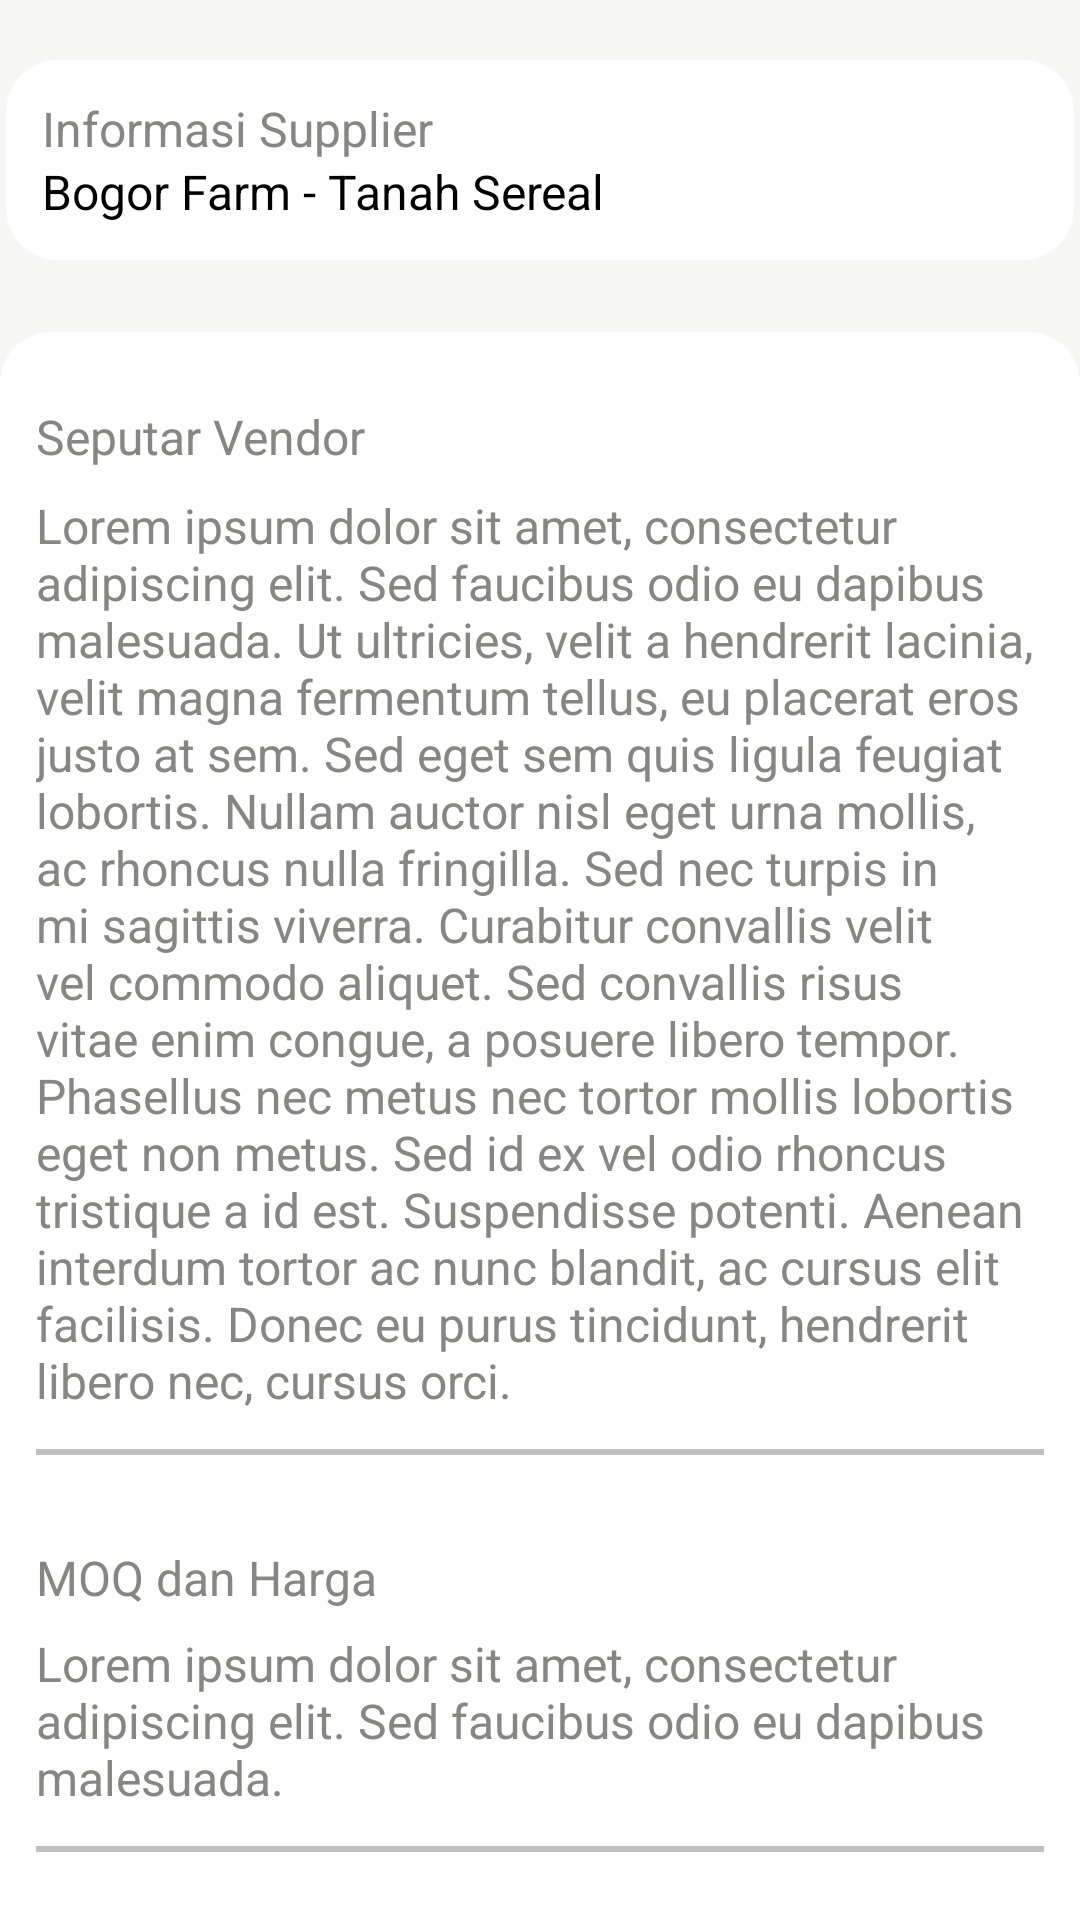

Produce the Android XML layout that renders to this screen, including the resource entries it uses.
<!-- AndroidManifest.xml: application theme Theme.Agrihubandro -->
<!-- res/layout/activity_supplier.xml -->
<?xml version="1.0" encoding="utf-8"?>
<LinearLayout xmlns:android="http://schemas.android.com/apk/res/android"
    xmlns:app="http://schemas.android.com/apk/res-auto"
    xmlns:tools="http://schemas.android.com/tools"
    android:layout_width="match_parent"
    android:layout_height="match_parent"
    android:layout_marginLeft="12dp"
    android:layout_marginRight="12dp"
    android:orientation="vertical"
    android:backgroundTint="@color/softgrey"

    tools:context=".components.SupplierActivity">

    <androidx.core.widget.NestedScrollView
        android:layout_width="match_parent"
        android:layout_height="0dp"
        android:layout_weight="1">

        <LinearLayout
            android:layout_width="match_parent"
            android:layout_height="wrap_content"
            android:orientation="vertical">

            <RelativeLayout
                android:layout_width="wrap_content"
                android:layout_height="wrap_content"
                android:layout_marginLeft="2dp"
                android:layout_marginTop="20dp"
                android:layout_marginRight="2dp"
                android:background="@drawable/roundedcard"
                android:padding="12dp">

                <TextView
                    android:layout_width="match_parent"
                    android:layout_height="wrap_content"
                    android:text="Informasi Supplier"
                    android:textSize="16sp" />

                <TextView
                    android:id="@+id/vd_vendorname"
                    android:layout_width="match_parent"
                    android:layout_height="wrap_content"
                    android:layout_marginTop="21dp"
                    android:text="Bogor Farm - Tanah Sereal"
                    android:textColor="@color/black"
                    android:textSize="16sp" />

                








            </RelativeLayout>

            <LinearLayout
                android:layout_width="match_parent"
                android:layout_height="wrap_content"
                android:layout_marginTop="24dp"
                android:background="@drawable/roundedcard"
                android:orientation="vertical"
                android:padding="12dp">

                <TextView
                    android:layout_width="match_parent"
                    android:layout_height="wrap_content"
                    android:layout_marginTop="12dp"
                    android:text="Seputar Vendor"
                    android:textSize="16sp" />

                <TextView
                    android:id="@+id/vd_vendordesc"
                    android:layout_width="match_parent"
                    android:layout_height="wrap_content"
                    android:layout_marginTop="8dp"
                    android:text="Lorem ipsum dolor sit amet, consectetur adipiscing elit. Sed faucibus odio eu dapibus malesuada. Ut ultricies, velit a hendrerit lacinia, velit magna fermentum tellus, eu placerat eros justo at sem. Sed eget sem quis ligula feugiat lobortis. Nullam auctor nisl eget urna mollis, ac rhoncus nulla fringilla. Sed nec turpis in mi sagittis viverra. Curabitur convallis velit vel commodo aliquet. Sed convallis risus vitae enim congue, a posuere libero tempor. Phasellus nec metus nec tortor mollis lobortis eget non metus. Sed id ex vel odio rhoncus tristique a id est. Suspendisse potenti. Aenean interdum tortor ac nunc blandit, ac cursus elit facilisis. Donec eu purus tincidunt, hendrerit libero nec, cursus orci."
                    android:textSize="16sp" />

                <View
                    android:layout_width="match_parent"
                    android:layout_height="2dp"
                    android:layout_marginTop="12dp"
                    android:layout_marginBottom="12dp"
                    android:background="#c0c0c0" />

                <TextView
                    android:layout_width="match_parent"
                    android:layout_height="wrap_content"
                    android:layout_marginTop="18dp"
                    android:text="MOQ dan Harga"
                    android:textSize="16sp" />

                <TextView
                    android:id="@+id/vd_vendor_moq"
                    android:layout_width="match_parent"
                    android:layout_height="wrap_content"
                    android:layout_marginTop="7dp"
                    android:text="Lorem ipsum dolor sit amet, consectetur adipiscing elit. Sed faucibus odio eu dapibus malesuada."
                    android:textSize="16sp" />

                <View
                    android:layout_width="match_parent"
                    android:layout_height="2dp"
                    android:layout_marginTop="12dp"
                    android:layout_marginBottom="12dp"
                    android:background="#c0c0c0" />

                <TextView
                    android:layout_width="match_parent"
                    android:layout_height="wrap_content"
                    android:layout_marginTop="18dp"
                    android:text="Sertifikasi Produksi"
                    android:textSize="16sp" />

                <TextView
                    android:id="@+id/vd_vendor_sertif"
                    android:layout_width="match_parent"
                    android:layout_height="wrap_content"
                    android:layout_marginTop="7dp"
                    android:text="Sed faucibus odio eu dapibus malesuada."
                    android:textSize="16sp" />

                <View
                    android:layout_width="match_parent"
                    android:layout_height="2dp"
                    android:layout_marginTop="12dp"
                    android:layout_marginBottom="12dp"
                    android:background="#c0c0c0" />


                <TextView
                    android:layout_width="match_parent"
                    android:layout_height="wrap_content"
                    android:layout_marginTop="18dp"
                    android:text="Kapasitas Produksi"
                    android:textSize="16sp" />

                <TextView
                    android:id="@+id/vd_vendor_panen"
                    android:layout_width="match_parent"
                    android:layout_height="wrap_content"
                    android:layout_marginTop="7dp"
                    android:text="Sed faucibus odio eu dapibus malesuada."
                    android:textSize="16sp" />

                <View
                    android:layout_width="match_parent"
                    android:layout_height="2dp"
                    android:layout_marginTop="12dp"
                    android:layout_marginBottom="12dp"
                    android:background="#c0c0c0" />


            </LinearLayout>
        </LinearLayout>
    </androidx.core.widget.NestedScrollView>

</LinearLayout>
<!-- resources referenced by this layout -->
<resources>
  <color name="black">#FF000000</color>
  <color name="softgrey">#E9E9E9</color>
  <!-- drawable roundedcard (drawable) -->
  <?xml version="1.0" encoding="utf-8"?>
  <shape xmlns:android="http://schemas.android.com/apk/res/android"
      android:shape="rectangle">
      <corners android:radius="17dp" /> 
      <solid android:color="#FFFFFF" /> 
  </shape>
  <style name="Theme.Agrihubandro" parent="Base.Theme.Agrihubandro" />
  <style name="Base.Theme.Agrihubandro" parent="Theme.Material3.Light.NoActionBar">
          
          <item name="colorPrimary">#FFFFFF</item>
          <item name="colorOnPrimary">#3BB77E</item> 
  
          
          <item name="android:colorBackground">#E9E9E9</item>
          <item name="android:textColor">#868782</item>
          <item name="android:windowBackground">#F7F7F6</item>
  
      </style>
</resources>
